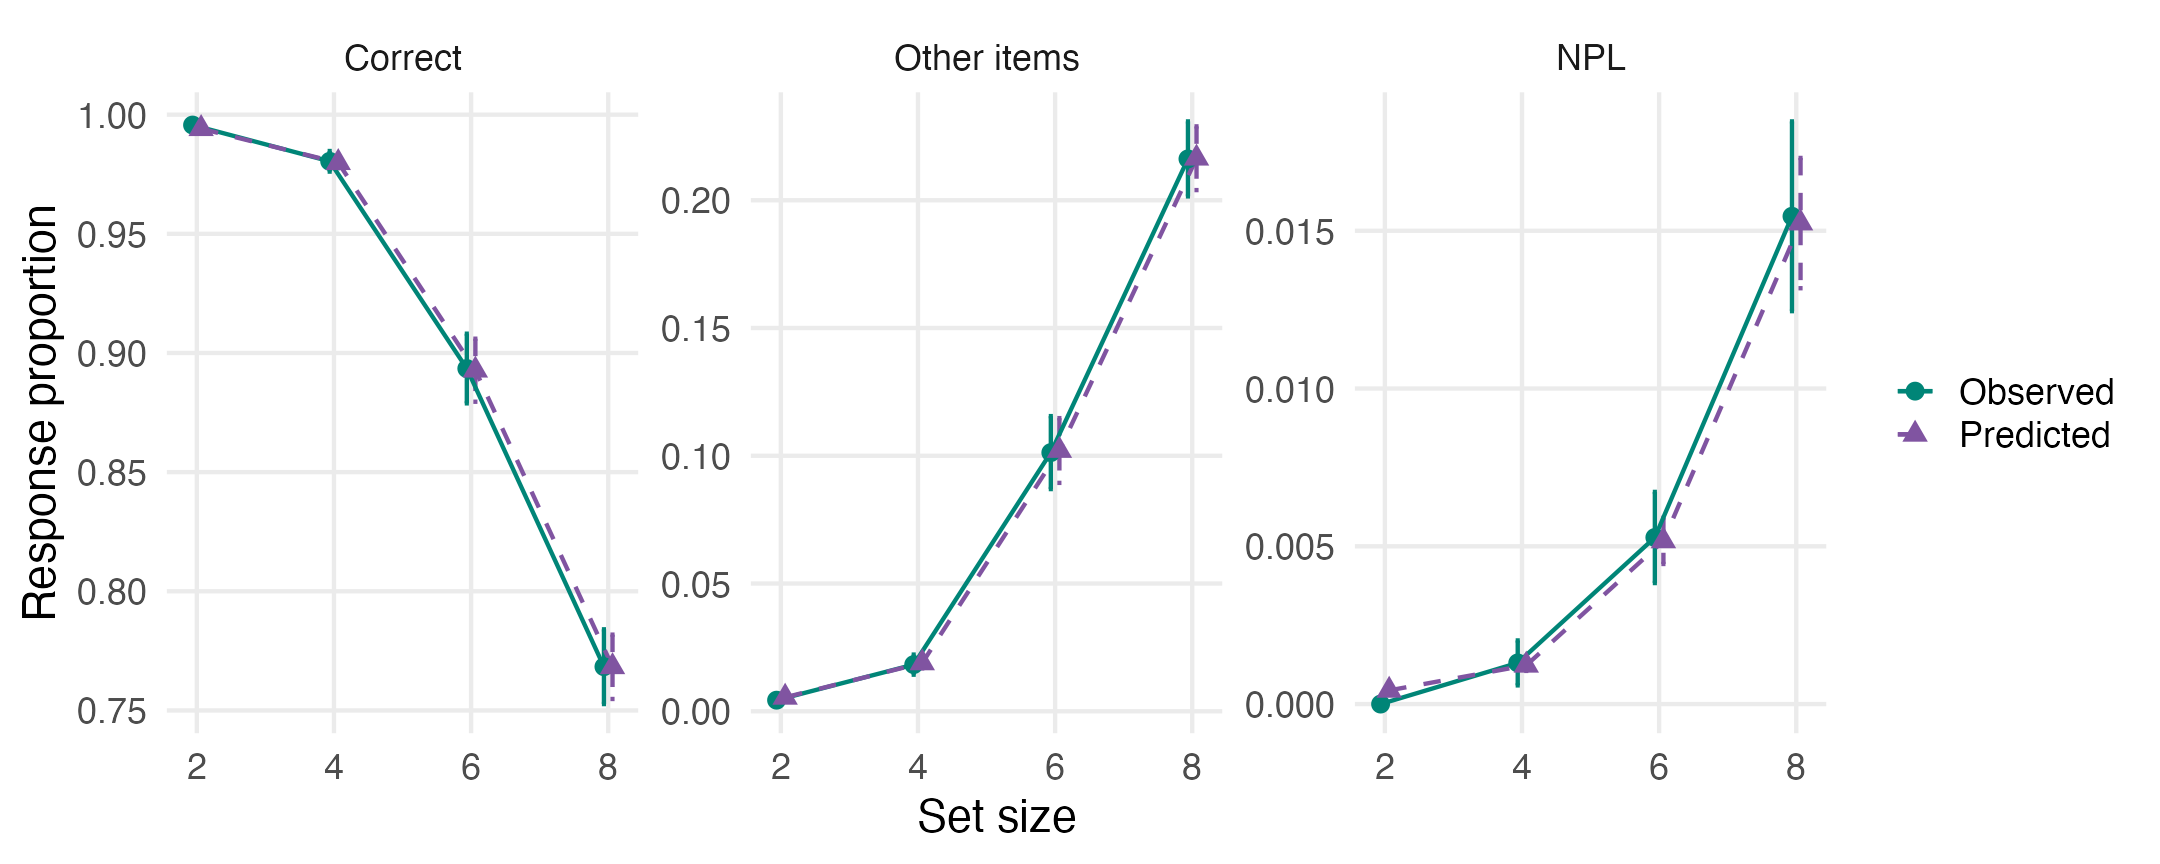

The file beside this chart, header and first rows:
source, setsize, category, se, proportion
Observed, 2, Correct, 0.001524, 0.9957
Observed, 2, Other items, 0.001524, 0.004348
Observed, 2, NPL, 0, 0
Observed, 4, Correct, 0.004319, 0.9804
Observed, 4, Other items, 0.003935, 0.01826
Observed, 4, NPL, 7.123287147035872e-4, 0.001304
Observed, 6, Correct, 0.01462, 0.8935
Observed, 6, Other items, 0.01428, 0.1012
Observed, 6, NPL, 0.001444, 0.00528
Observed, 8, Correct, 0.01568, 0.7684
Observed, 8, Other items, 0.01467, 0.2162
Observed, 8, NPL, 0.003007, 0.01546
Predicted, 2, Correct, 1.189263813109814e-4, 0.9941
Predicted, 2, Other items, 1.1565345476986998e-4, 0.005457
Predicted, 2, NPL, 1.0629721490673564e-5, 4.3363308642947046e-4
Predicted, 4, Correct, 0.002286, 0.9798
Predicted, 4, Other items, 0.002119, 0.01892
Predicted, 4, NPL, 1.7789563990395216e-4, 0.001229
Predicted, 6, Correct, 0.01322, 0.8928
Predicted, 6, Other items, 0.01267, 0.1021
Predicted, 6, NPL, 7.311653924721253e-4, 0.005171
Predicted, 8, Correct, 0.0135, 0.7683
Predicted, 8, Other items, 0.01247, 0.2164
Predicted, 8, NPL, 0.002065, 0.01524
